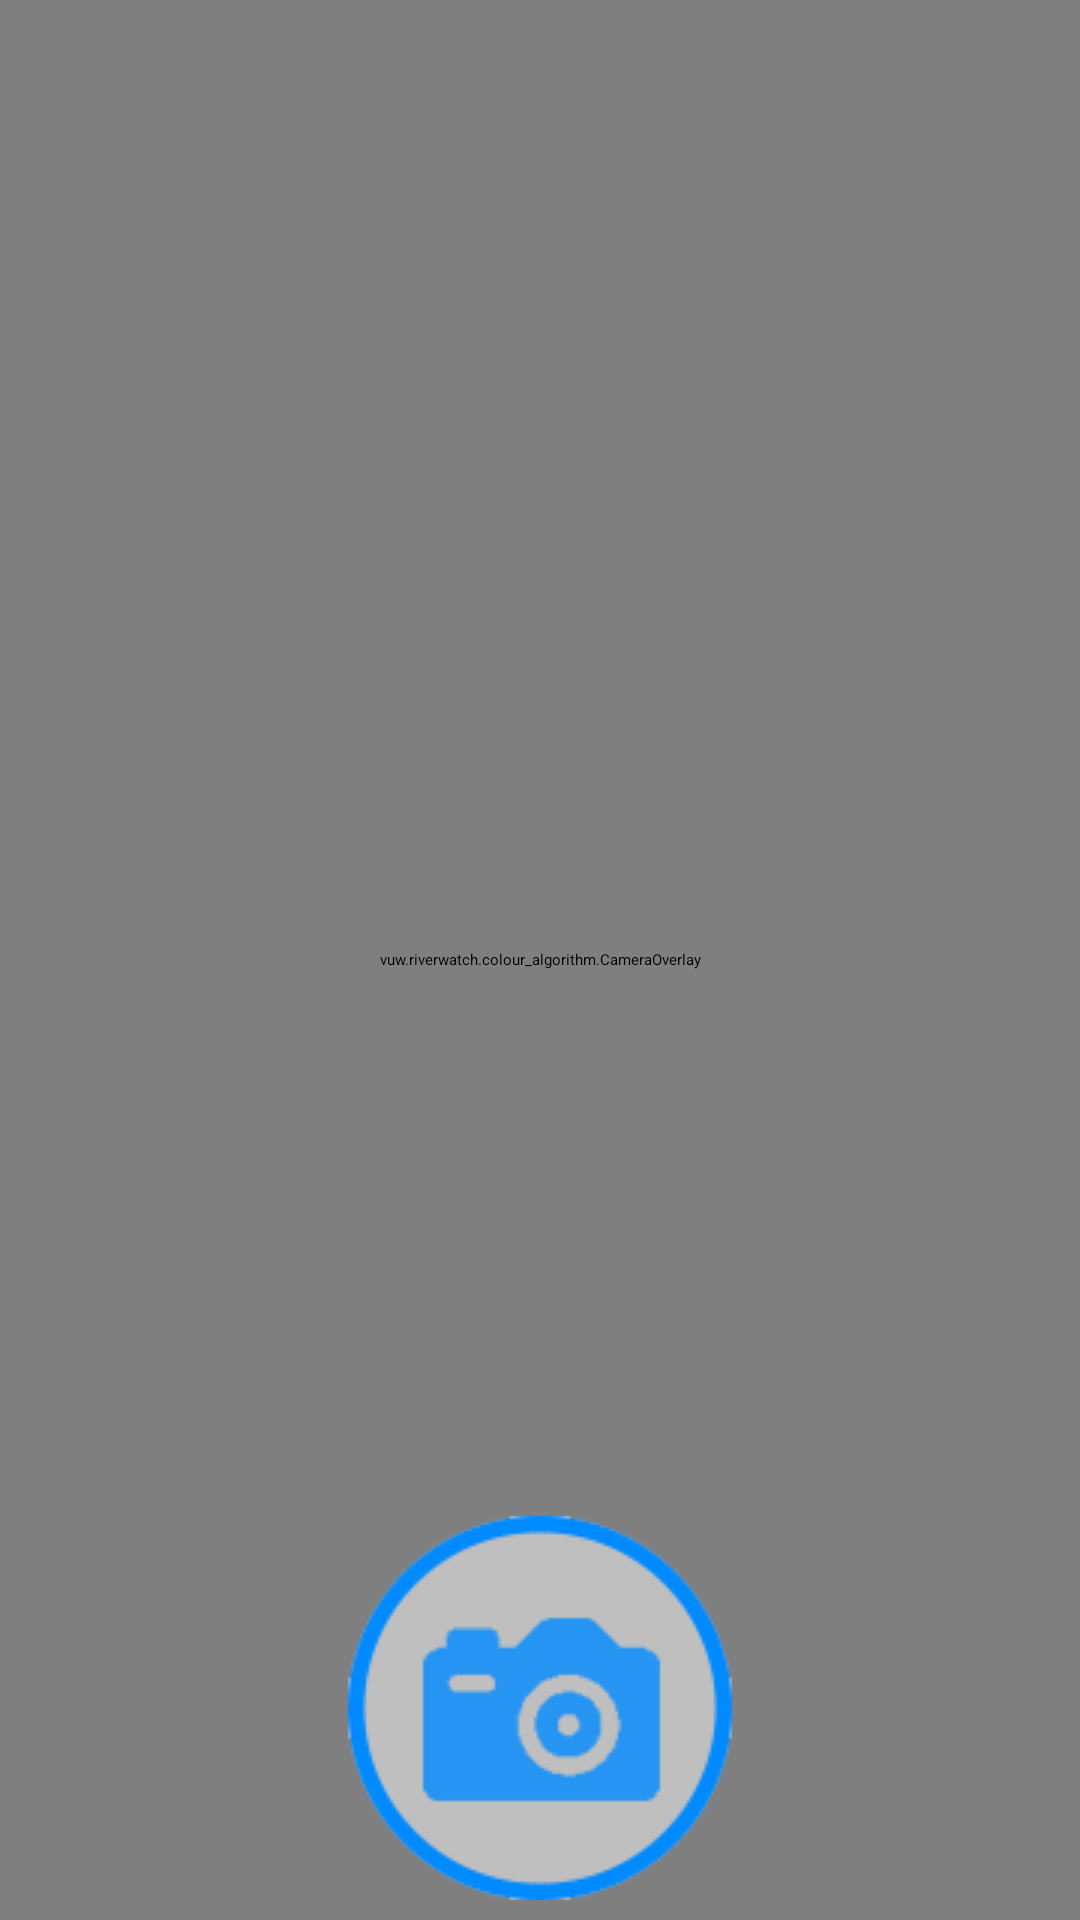

Layout XML and referenced resources for this Android screen:
<!-- AndroidManifest.xml: activity theme CustomStyle -->
<!-- res/layout/activity_camera.xml -->
<FrameLayout xmlns:android="http://schemas.android.com/apk/res/android"
    xmlns:tools="http://schemas.android.com/tools"
    android:layout_width="match_parent"
    android:layout_height="match_parent"
    tools:context=".CameraActivity"
    android:visibility="visible">

    <RelativeLayout
    android:id="@+id/containerImg"
    android:layout_width="match_parent"
    android:layout_height="match_parent">

        <SurfaceView
        android:id="@+id/surfaceView1"
        android:layout_width="match_parent"
        android:layout_height="match_parent"
            android:layout_centerHorizontal="true" />

        <vuw.riverwatch.colour_algorithm.CameraOverlay
            android:layout_width="match_parent"
            android:layout_height="match_parent"
            android:id="@+id/stripOverlay"
            android:layout_alignParentTop="true"
            android:layout_alignParentLeft="true"
            android:layout_alignParentStart="true" />

    </RelativeLayout>

   <Button
       android:id="@+id/button1"
       android:layout_width="wrap_content"
       android:layout_height="wrap_content"
       android:layout_gravity="center_horizontal|bottom"
       android:background="@drawable/camera"
       android:layout_marginBottom="20px" />

    <ProgressBar
        style="?android:attr/progressBarStyleLarge"
        android:layout_width="wrap_content"
        android:layout_height="wrap_content"
        android:id="@+id/progressBar"
        android:layout_gravity="center_horizontal|bottom"
        android:visibility="invisible"
        android:layout_marginBottom="20px" />

</FrameLayout>
<!-- resources referenced by this layout -->
<resources>
  <!-- drawable camera: png bitmap (drawable, 22097 bytes) -->
</resources>
